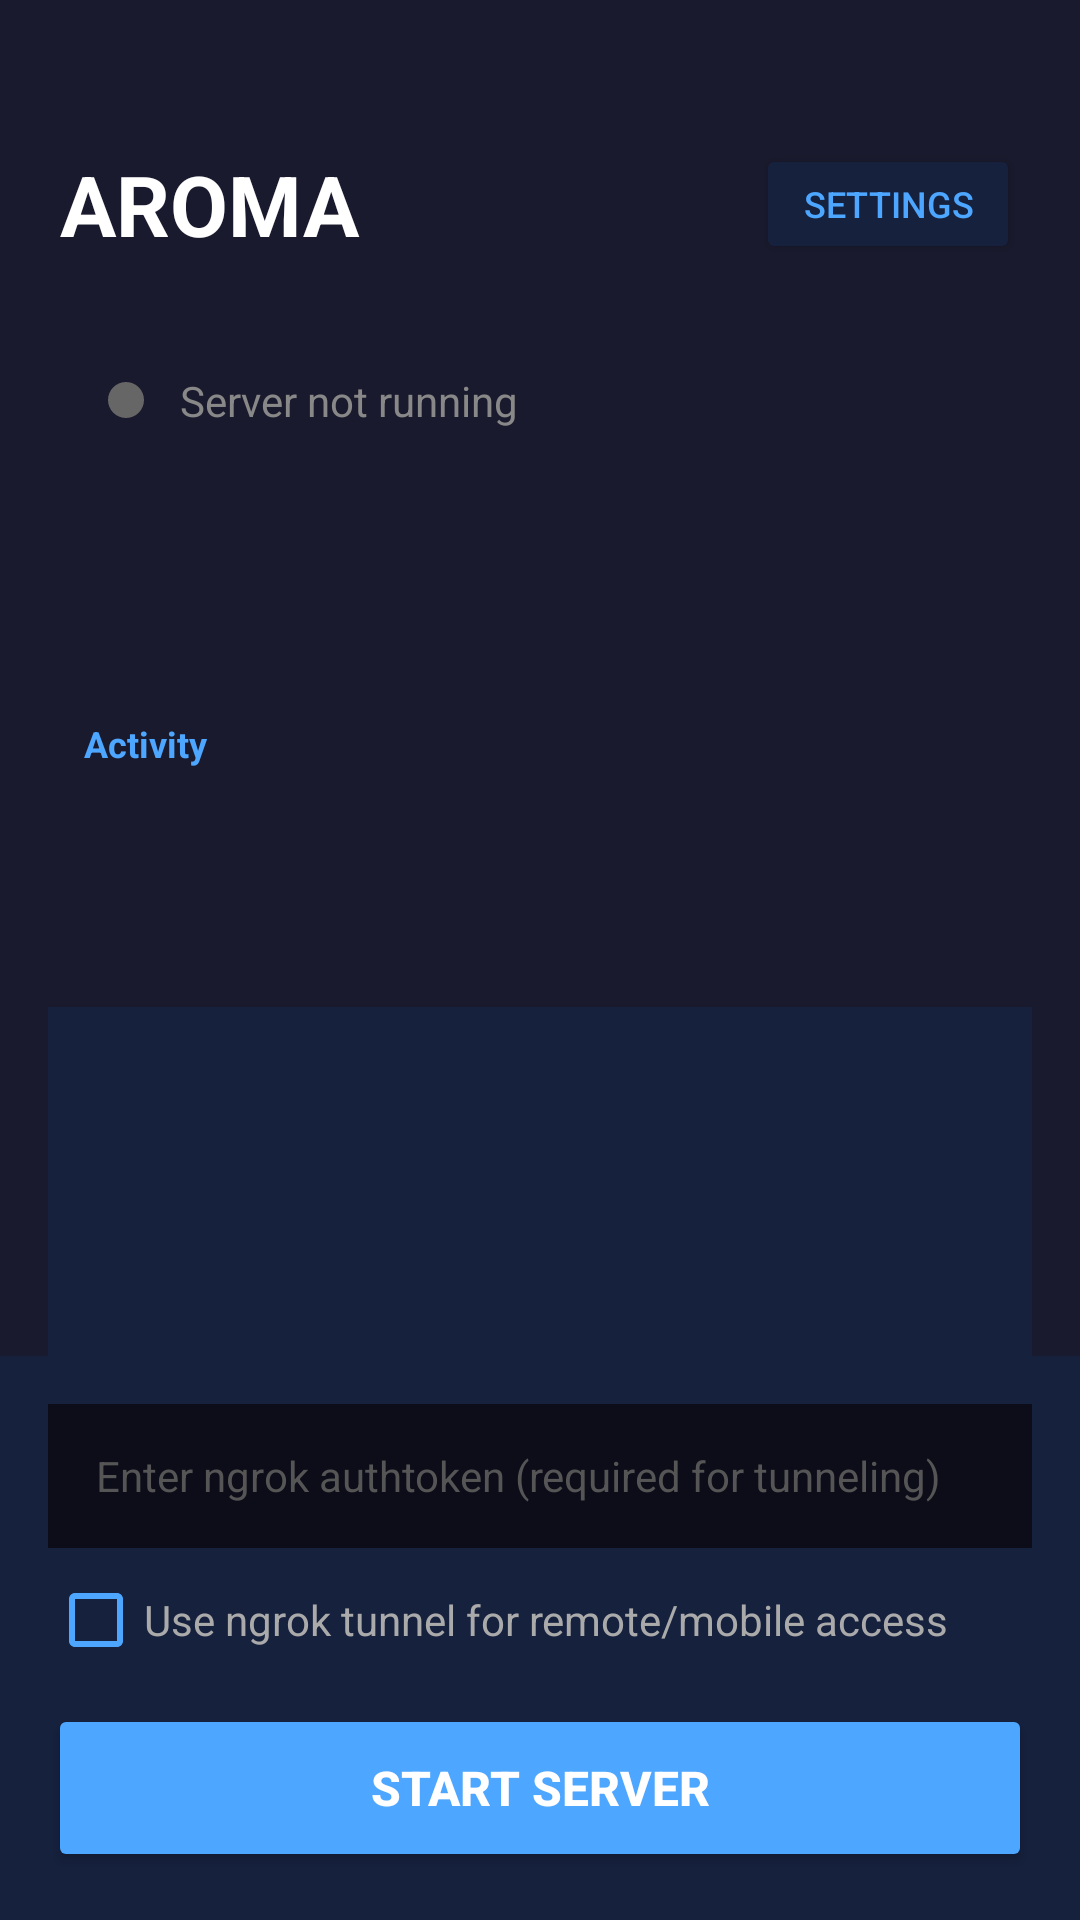

Android layout source for this screen:
<!-- AndroidManifest.xml: application theme Theme.Aroma -->
<!-- res/layout/activity_main.xml -->
<?xml version="1.0" encoding="utf-8"?>
<LinearLayout xmlns:android="http://schemas.android.com/apk/res/android"
    android:layout_width="match_parent"
    android:layout_height="match_parent"
    android:orientation="vertical"
    android:background="#1a1a2e">

    
    <LinearLayout
        android:layout_width="match_parent"
        android:layout_height="wrap_content"
        android:orientation="horizontal"
        android:gravity="center_vertical"
        android:paddingTop="48dp"
        android:paddingBottom="16dp"
        android:paddingHorizontal="20dp">

        <TextView
            android:layout_width="0dp"
            android:layout_height="wrap_content"
            android:layout_weight="1"
            android:text="@string/app_name"
            android:textColor="#ffffff"
            android:textSize="28sp"
            android:textStyle="bold" />

        <Button
            android:id="@+id/settings_button"
            android:layout_width="wrap_content"
            android:layout_height="40dp"
            android:text="@string/settings"
            android:textSize="12sp"
            android:backgroundTint="#16213e"
            android:textColor="#4da6ff" />
    </LinearLayout>

    
    <LinearLayout
        android:id="@+id/status_card"
        android:layout_width="match_parent"
        android:layout_height="wrap_content"
        android:orientation="vertical"
        android:layout_marginHorizontal="16dp"
        android:layout_marginBottom="16dp"
        android:padding="20dp"
        android:background="@drawable/card_background">

        <LinearLayout
            android:layout_width="match_parent"
            android:layout_height="wrap_content"
            android:orientation="horizontal"
            android:gravity="center_vertical">

            <View
                android:id="@+id/status_indicator"
                android:layout_width="12dp"
                android:layout_height="12dp"
                android:layout_marginEnd="12dp"
                android:background="@drawable/status_dot_offline" />

            <TextView
                android:id="@+id/status_label"
                android:layout_width="0dp"
                android:layout_height="wrap_content"
                android:layout_weight="1"
                android:text="@string/server_not_running"
                android:textColor="#888888"
                android:textSize="14sp" />

            <Button
                android:id="@+id/qr_button"
                android:layout_width="wrap_content"
                android:layout_height="36dp"
                android:text="@string/show_qr"
                android:textSize="11sp"
                android:enabled="false"
                android:backgroundTint="#16213e"
                android:textColor="#4da6ff"
                android:visibility="gone" />
        </LinearLayout>

        <TextView
            android:id="@+id/url_text"
            android:layout_width="match_parent"
            android:layout_height="wrap_content"
            android:layout_marginTop="12dp"
            android:padding="12dp"
            android:background="#0d0d1a"
            android:textColor="#4da6ff"
            android:textSize="13sp"
            android:fontFamily="monospace"
            android:singleLine="true"
            android:ellipsize="end"
            android:visibility="gone"
            android:textIsSelectable="true" />

        <TextView
            android:id="@+id/public_url_text"
            android:layout_width="match_parent"
            android:layout_height="wrap_content"
            android:layout_marginTop="8dp"
            android:padding="12dp"
            android:background="#0d0d1a"
            android:textColor="#28a745"
            android:textSize="13sp"
            android:fontFamily="monospace"
            android:singleLine="true"
            android:ellipsize="end"
            android:visibility="gone"
            android:textIsSelectable="true" />

        <ImageView
            android:id="@+id/qr_image"
            android:layout_width="180dp"
            android:layout_height="180dp"
            android:layout_gravity="center"
            android:layout_marginTop="16dp"
            android:padding="8dp"
            android:background="#ffffff"
            android:visibility="gone"
            android:contentDescription="@string/qr_code_title" />
    </LinearLayout>

    
    <TextView
        android:id="@+id/folder_path"
        android:layout_width="match_parent"
        android:layout_height="wrap_content"
        android:paddingHorizontal="20dp"
        android:paddingTop="8dp"
        android:textColor="#4da6ff"
        android:textSize="12sp"
        android:singleLine="true"
        android:ellipsize="start" />

    
    <TextView
        android:id="@+id/storage_info"
        android:layout_width="match_parent"
        android:layout_height="wrap_content"
        android:paddingHorizontal="20dp"
        android:paddingBottom="8dp"
        android:textColor="#666666"
        android:textSize="12sp" />

    
    <LinearLayout
        android:id="@+id/activity_log_container"
        android:layout_width="match_parent"
        android:layout_height="100dp"
        android:layout_marginHorizontal="16dp"
        android:layout_marginBottom="8dp"
        android:orientation="vertical"
        android:background="@drawable/card_background"
        android:padding="12dp">

        <TextView
            android:layout_width="wrap_content"
            android:layout_height="wrap_content"
            android:text="Activity"
            android:textColor="#4da6ff"
            android:textSize="12sp"
            android:textStyle="bold"
            android:layout_marginBottom="4dp" />

        <ScrollView
            android:id="@+id/activity_log_scroll"
            android:layout_width="match_parent"
            android:layout_height="match_parent">

            <TextView
                android:id="@+id/activity_log"
                android:layout_width="match_parent"
                android:layout_height="wrap_content"
                android:textColor="#888888"
                android:textSize="11sp"
                android:fontFamily="monospace"
                android:lineSpacingExtra="2dp" />
        </ScrollView>
    </LinearLayout>

    
    <androidx.recyclerview.widget.RecyclerView
        android:id="@+id/file_list"
        android:layout_width="match_parent"
        android:layout_height="0dp"
        android:layout_weight="1"
        android:layout_marginHorizontal="16dp"
        android:background="#16213e"
        android:padding="8dp" />

    
    <LinearLayout
        android:layout_width="match_parent"
        android:layout_height="wrap_content"
        android:orientation="vertical"
        android:padding="16dp"
        android:background="#16213e">

        <EditText
            android:id="@+id/auth_token_edit"
            android:layout_width="match_parent"
            android:layout_height="48dp"
            android:hint="@string/enter_ngrok_authtoken"
            android:textColorHint="#555555"
            android:textColor="#ffffff"
            android:background="#0d0d1a"
            android:paddingHorizontal="16dp"
            android:textSize="14sp"
            android:inputType="text" />

        <CheckBox
            android:id="@+id/use_tunnel_checkbox"
            android:layout_width="wrap_content"
            android:layout_height="wrap_content"
            android:layout_marginTop="8dp"
            android:text="@string/use_ngrok_tunnel"
            android:textColor="#aaaaaa"
            android:buttonTint="#4da6ff" />

        <Button
            android:id="@+id/toggle_button"
            android:layout_width="match_parent"
            android:layout_height="56dp"
            android:layout_marginTop="12dp"
            android:text="@string/start_server"
            android:textSize="16sp"
            android:textStyle="bold"
            android:backgroundTint="#4da6ff"
            android:textColor="#ffffff" />
    </LinearLayout>

</LinearLayout>
<!-- resources referenced by this layout -->
<resources>
  <!-- drawable status_dot_offline (drawable) -->
  <?xml version="1.0" encoding="utf-8"?>
  <shape xmlns:android="http://schemas.android.com/apk/res/android"
      android:shape="oval">
      <solid android:color="#666666" />
      <size
          android:width="12dp"
          android:height="12dp" />
  </shape>
  <string name="app_name">AROMA</string>
  <string name="enter_ngrok_authtoken">Enter ngrok authtoken (required for tunneling)</string>
  <string name="qr_code_title">Scan to connect</string>
  <string name="server_not_running">Server not running</string>
  <string name="settings">Settings</string>
  <string name="show_qr">Show QR</string>
  <string name="start_server">Start Server</string>
  <string name="use_ngrok_tunnel">Use ngrok tunnel for remote/mobile access</string>
  <style name="Theme.Aroma" parent="Theme.AppCompat.NoActionBar">
          <item name="android:windowBackground">@color/bg_dark</item>
          <item name="android:colorBackground">@color/bg_dark</item>
          <item name="colorPrimary">@color/accent</item>
          <item name="colorPrimaryDark">@color/bg_dark</item>
          <item name="colorAccent">@color/accent</item>
      </style>
  <color name="bg_dark">#1a1a2e</color>
  <color name="accent">#4da6ff</color>
</resources>
